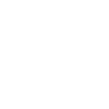
t = 0.00 s
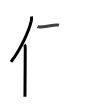
t = 2.75 s
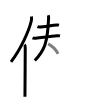
t = 5.50 s
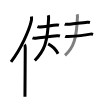
t = 8.50 s
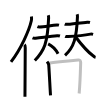
t = 11.25 s
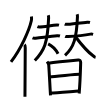
t = 14.00 s

The animated SVG that drew these frames (rendered in a browser with its animation timeline set to each time). Animation: 14 SMIL elements (animate=14); one cycle of 14.00 s.

<svg width="109px" height="109px" viewBox="0 0 px 109px" xmlns="http://www.w3.org/2000/svg" xmlns:xlink="http://www.w3.org/1999/xlink" xml:space="preserve" version="1.1"  baseProfile="full">
<path d="M31.44,16.5c0.13,1.23,0.22,2.78-0.11,4.29C29.19,30.36,20.94,48.86,11,61.82" style="fill:none;stroke:black;stroke-width:3;opacity:0">
  <animate attributeType="CSS" attributeName="opacity" from="0" to="1" begin="0s" dur="1s" repeatCount="0" fill="freeze" />
</path>
<path d="M24.48,44.61c0.59,0.61,0.76,1.97,0.76,3.23c0,13.02-0.29,40.15-0.29,48.9" style="fill:none;stroke:black;stroke-width:3;opacity:0">
  <animate attributeType="CSS" attributeName="opacity" from="0" to="1" begin="1s" dur="1s" repeatCount="0" fill="freeze" />
</path>
<path d="M37.42,26.62c0.56,0.26,1.59,0.27,2.15,0.26c4.76-0.08,11.84-1.59,17.44-1.94c0.93-0.06,1.5,0.12,1.96,0.25" style="fill:none;stroke:black;stroke-width:3;opacity:0">
  <animate attributeType="CSS" attributeName="opacity" from="0" to="1" begin="2s" dur="1s" repeatCount="0" fill="freeze" />
</path>
<path d="M32.53,37.9c0.56,0.26,2.48,0.32,3.04,0.26c7.31-0.82,15.23-1.82,21.52-2.45c0.93-0.09,2.39,0.12,2.85,0.25" style="fill:none;stroke:black;stroke-width:3;opacity:0">
  <animate attributeType="CSS" attributeName="opacity" from="0" to="1" begin="3s" dur="1s" repeatCount="0" fill="freeze" />
</path>
<path d="M48.28,15.26c0.24,0.69,0.38,1.34,0.33,2.67C47.68,43,44.21,50.7,34.8,60.42" style="fill:none;stroke:black;stroke-width:3;opacity:0">
  <animate attributeType="CSS" attributeName="opacity" from="0" to="1" begin="4s" dur="1s" repeatCount="0" fill="freeze" />
</path>
<path d="M48.17,43.81c3.97,1.94,7.53,5.47,9.89,9.94" style="fill:none;stroke:black;stroke-width:3;opacity:0">
  <animate attributeType="CSS" attributeName="opacity" from="0" to="1" begin="5s" dur="1s" repeatCount="0" fill="freeze" />
</path>
<path d="M64.73,24.08c0.48,0.22,2.37,0.25,2.86,0.22c4.73-0.27,15.16-1.55,19.67-2.04c0.8-0.09,2.29,0.11,2.69,0.22" style="fill:none;stroke:black;stroke-width:3;opacity:0">
  <animate attributeType="CSS" attributeName="opacity" from="0" to="1" begin="6s" dur="1s" repeatCount="0" fill="freeze" />
</path>
<path d="M65.18,36.34c0.48,0.22,2.71,0.25,3.19,0.22C72.53,36.33,86,35,90.51,34.15c0.79-0.15,2.18,0.11,2.58,0.22" style="fill:none;stroke:black;stroke-width:3;opacity:0">
  <animate attributeType="CSS" attributeName="opacity" from="0" to="1" begin="7s" dur="1s" repeatCount="0" fill="freeze" />
</path>
<path d="M77.16,14.25c0.21,0.63,0.35,1.22,0.3,2.43c-0.89,21.74-3.54,30.65-12.44,38.7" style="fill:none;stroke:black;stroke-width:3;opacity:0">
  <animate attributeType="CSS" attributeName="opacity" from="0" to="1" begin="8s" dur="1s" repeatCount="0" fill="freeze" />
</path>
<path d="M75.06,36.28c4.65,6.11,12.81,15.8,18.02,19.53c1.5,1.08,1.87,1.46,2.5,1.58" style="fill:none;stroke:black;stroke-width:3;opacity:0">
  <animate attributeType="CSS" attributeName="opacity" from="0" to="1" begin="9s" dur="1s" repeatCount="0" fill="freeze" />
</path>
<path d="M47.06,61.57c0.94,1.18,1.57,2.17,1.66,3.18c0.37,4.26,1.39,24.57,1.8,30.68" style="fill:none;stroke:black;stroke-width:3;opacity:0">
  <animate attributeType="CSS" attributeName="opacity" from="0" to="1" begin="10s" dur="1s" repeatCount="0" fill="freeze" />
</path>
<path d="M48.31,63.16c3.4-0.56,28.25-3.12,29.95-3.27c1.42-0.13,2.48,0.86,2.42,2.66c-0.14,4.23-0.47,18.69-1.53,30.95" style="fill:none;stroke:black;stroke-width:3;opacity:0">
  <animate attributeType="CSS" attributeName="opacity" from="0" to="1" begin="11s" dur="1s" repeatCount="0" fill="freeze" />
</path>
<path d="M49.54,77.04c3.96-0.72,27.09-2.76,29.95-2.76" style="fill:none;stroke:black;stroke-width:3;opacity:0">
  <animate attributeType="CSS" attributeName="opacity" from="0" to="1" begin="12s" dur="1s" repeatCount="0" fill="freeze" />
</path>
<path d="M50.61,93.1c5.15-0.55,21.66-1.54,28.07-2.01" style="fill:none;stroke:black;stroke-width:3;opacity:0">
  <animate attributeType="CSS" attributeName="opacity" from="0" to="1" begin="13s" dur="1s" repeatCount="0" fill="freeze" />
</path>
</svg>
